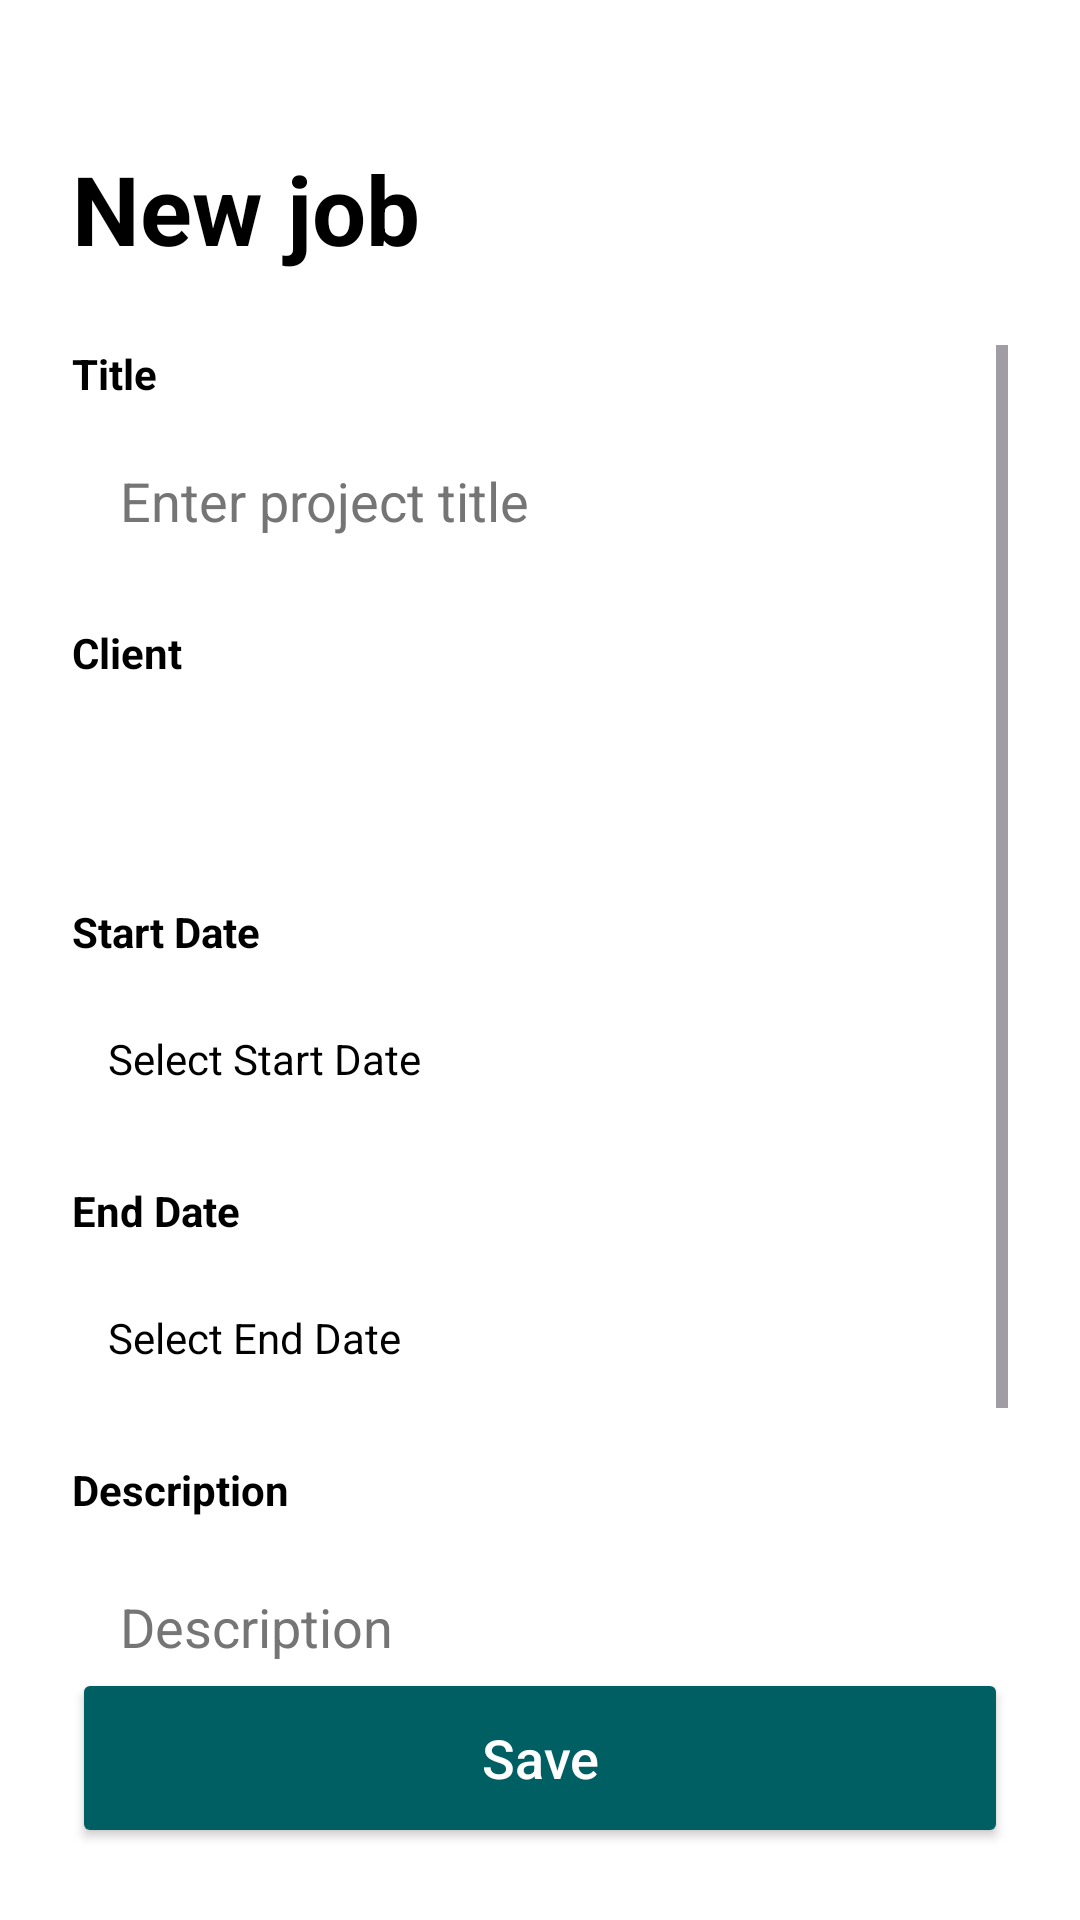

Reconstruct the res/layout file that produces this screen, plus the resources it refers to.
<!-- AndroidManifest.xml: application theme Theme.WorkManaging -->
<!-- res/layout/activity_new_project.xml -->
<?xml version="1.0" encoding="utf-8"?>
<androidx.constraintlayout.widget.ConstraintLayout xmlns:android="http://schemas.android.com/apk/res/android"
    xmlns:app="http://schemas.android.com/apk/res-auto"
    android:layout_width="match_parent"
    android:layout_height="match_parent"
    android:background="@color/app_background"
    android:padding="24dp">

    <TextView
        android:id="@+id/tv_new_project_title"
        android:layout_width="wrap_content"
        android:layout_height="wrap_content"
        android:text="New job"
        android:textColor="@color/text_primary"
        android:textSize="32sp"
        android:textStyle="bold"
        android:layout_marginTop="24dp"
        app:layout_constraintTop_toTopOf="parent"
        app:layout_constraintStart_toStartOf="parent" />

    <ScrollView
        android:layout_width="match_parent"
        android:layout_height="0dp"
        android:layout_marginTop="24dp"
        app:layout_constraintBottom_toTopOf="@id/btn_save"
        app:layout_constraintTop_toBottomOf="@id/tv_new_project_title">

        <LinearLayout
            android:layout_width="match_parent"
            android:layout_height="wrap_content"
            android:orientation="vertical">

            
            <TextView
                android:layout_width="wrap_content"
                android:layout_height="wrap_content"
                android:text="Title"
                android:textStyle="bold"
                android:textColor="@color/text_primary" />
            <EditText
                android:id="@+id/et_project_title"
                android:layout_width="match_parent"
                android:layout_height="50dp"
                android:background="@drawable/edit_text_background"
                android:paddingHorizontal="16dp"
                android:layout_marginTop="8dp"
                android:hint="Enter project title"
                android:textColor="@color/text_primary"
                android:textColorHint="@color/gray" />

            
            <TextView
                android:layout_width="wrap_content"
                android:layout_height="wrap_content"
                android:text="Client"
                android:textStyle="bold"
                android:textColor="@color/text_primary"
                android:layout_marginTop="16dp" />
            <Spinner
                android:id="@+id/spinner_clients"
                android:layout_width="match_parent"
                android:layout_height="50dp"
                android:background="@drawable/edit_text_background"
                android:layout_marginTop="8dp" />

            
            <TextView
                android:layout_width="wrap_content"
                android:layout_height="wrap_content"
                android:text="Start Date"
                android:textStyle="bold"
                android:textColor="@color/text_primary"
                android:layout_marginTop="16dp" />
            <TextView
                android:id="@+id/tv_start_date"
                android:layout_width="match_parent"
                android:layout_height="50dp"
                android:background="@drawable/edit_text_background"
                android:padding="12dp"
                android:layout_marginTop="8dp"
                android:gravity="center_vertical"
                android:text="Select Start Date"
                android:textColor="@color/text_primary" />

            
            <TextView
                android:layout_width="wrap_content"
                android:layout_height="wrap_content"
                android:text="End Date"
                android:textStyle="bold"
                android:textColor="@color/text_primary"
                android:layout_marginTop="16dp" />
            <TextView
                android:id="@+id/tv_end_date"
                android:layout_width="match_parent"
                android:layout_height="50dp"
                android:background="@drawable/edit_text_background"
                android:padding="12dp"
                android:layout_marginTop="8dp"
                android:gravity="center_vertical"
                android:text="Select End Date"
                android:textColor="@color/text_primary" />

            
            <TextView
                android:layout_width="wrap_content"
                android:layout_height="wrap_content"
                android:text="Description"
                android:textStyle="bold"
                android:textColor="@color/text_primary"
                android:layout_marginTop="16dp" />
            <EditText
                android:id="@+id/et_project_desc"
                android:layout_width="match_parent"
                android:layout_height="150dp"
                android:background="@drawable/edit_text_background"
                android:padding="16dp"
                android:layout_marginTop="8dp"
                android:gravity="top|start"
                android:hint="Description"
                android:textColor="@color/text_primary"
                android:textColorHint="@color/gray" />

        </LinearLayout>
    </ScrollView>

    <Button
        android:id="@+id/btn_save"
        android:layout_width="match_parent"
        android:layout_height="60dp"
        android:text="Save"
        android:backgroundTint="@color/petrol_green"
        android:textColor="@color/white"
        android:textSize="18sp"
        android:textAllCaps="false"
        app:layout_constraintBottom_toBottomOf="parent" />

</androidx.constraintlayout.widget.ConstraintLayout>
<!-- resources referenced by this layout -->
<resources>
  <color name="app_background">@color/white</color>
  <color name="gray">#757575</color>
  <color name="petrol_green">#005F63</color>
  <color name="text_primary">@color/black</color>
  <color name="white">#FFFFFF</color>
  <style name="Theme.WorkManaging" parent="Base.Theme.WorkManaging" />
  <color name="black">#000000</color>
  <style name="Base.Theme.WorkManaging" parent="Theme.Material3.DayNight.NoActionBar">
          <item name="bottomNavigationStyle">@style/Widget.App.BottomNavigationView</item>
      </style>
  <style name="Widget.App.BottomNavigationView" parent="Widget.Material3.BottomNavigationView">
          <item name="materialThemeOverlay">@style/ThemeOverlay.App.BottomNavigationView</item>
      </style>
  <style name="ThemeOverlay.App.BottomNavigationView" parent="">
          <item name="colorSecondaryContainer">@android:color/transparent</item>
      </style>
</resources>
